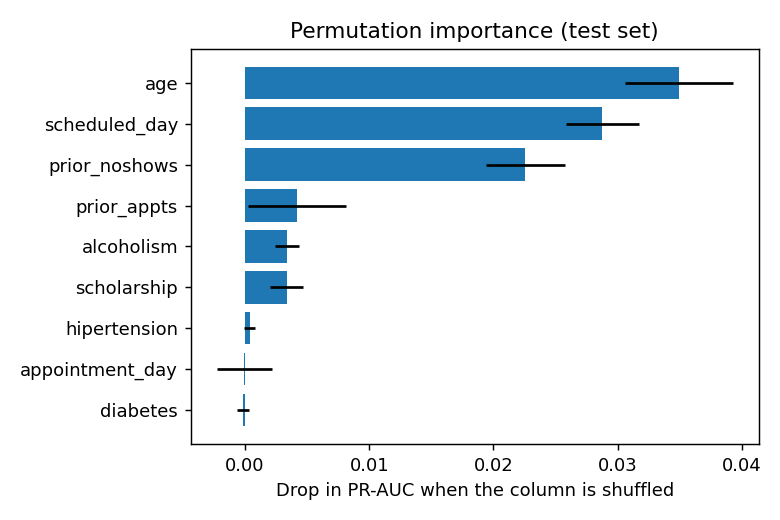

Values plotted in this chart, from the file beside it:
feature, importance_mean, importance_std
age, 0.03495, 0.004337
scheduled_day, 0.02877, 0.00296
prior_noshows, 0.02259, 0.003159
prior_appts, 0.004209, 0.003931
alcoholism, 0.003386, 0.0009681
scholarship, 0.003343, 0.001361
hipertension, 0.0003701, 0.0004241
appointment_day, -7.128302151544474e-05, 0.002223
diabetes, -0.0001445, 0.000463
